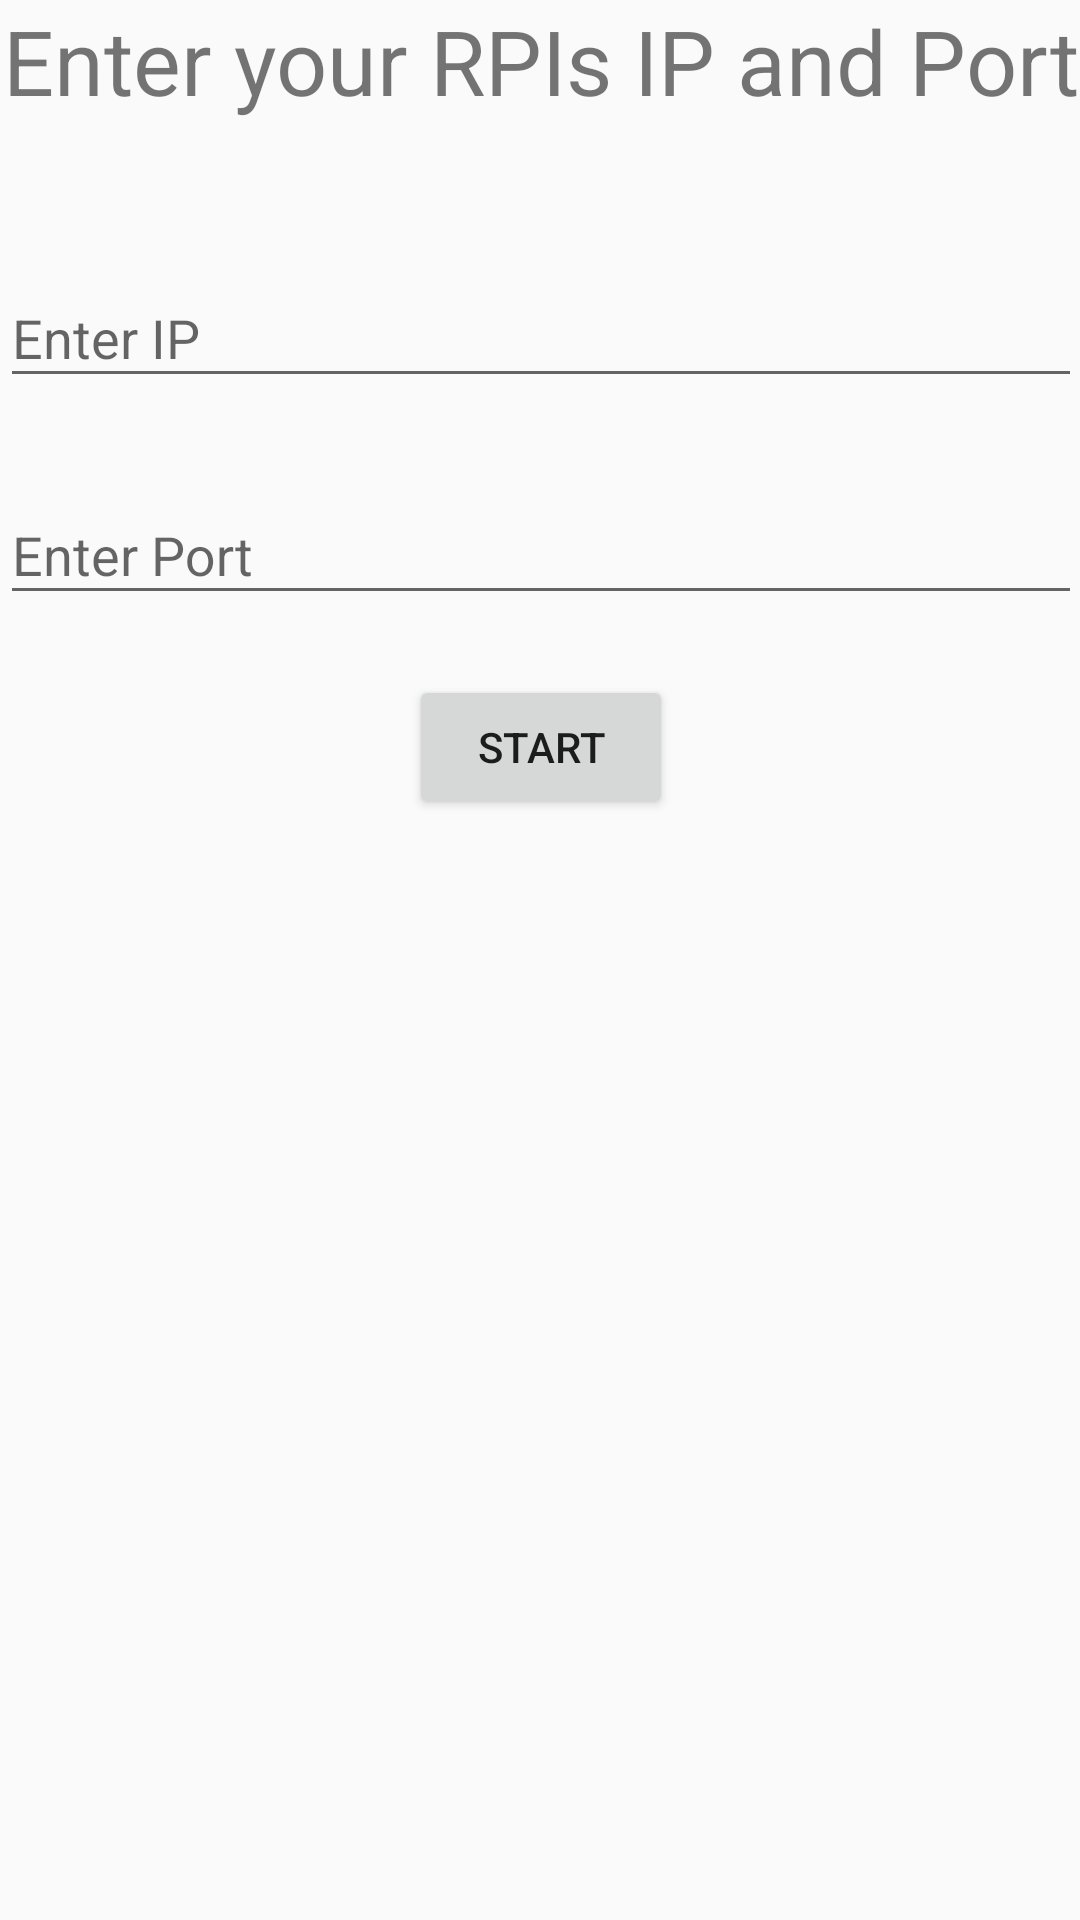

The Android layout XML behind this screen, and the referenced resources:
<!-- AndroidManifest.xml: application theme AppTheme -->
<!-- res/layout/login_fragment.xml -->
<?xml version="1.0" encoding="utf-8"?>
<ScrollView xmlns:android="http://schemas.android.com/apk/res/android"
    android:layout_width="match_parent"
    android:layout_height="match_parent"
    android:padding="@dimen/activity_horizontal_margin">

    <LinearLayout
        android:layout_width="match_parent"
        android:layout_height="wrap_content"
        android:orientation="vertical">

        <TextView
            android:id="@+id/textView"
            android:layout_width="wrap_content"
            android:layout_height="wrap_content"
            android:layout_gravity="center_horizontal"
            android:text="@string/login"
            android:textSize="30sp" />

        <android.support.design.widget.TextInputLayout
            android:id="@+id/ip_input_layout"
            android:layout_width="match_parent"
            android:layout_height="wrap_content"
            android:layout_marginTop="40dp">

            <EditText
                android:id="@+id/editTextIP"
                android:layout_width="match_parent"
                android:layout_height="wrap_content"
                android:hint="@string/enter_ip"
                android:inputType="phone"
                android:lines="1"
                android:singleLine="true" />
        </android.support.design.widget.TextInputLayout>

        <android.support.design.widget.TextInputLayout
            android:id="@+id/port_input_layout"
            android:layout_width="match_parent"
            android:layout_height="wrap_content"
            android:layout_marginTop="20dp">

            <EditText
                android:id="@+id/editTextPort"
                android:layout_width="match_parent"
                android:layout_height="wrap_content"
                android:hint="@string/enter_port"
                android:inputType="number"
                android:lines="1"
                android:singleLine="true" />
        </android.support.design.widget.TextInputLayout>

        <Button
            android:id="@+id/buttonLogin"
            android:layout_width="wrap_content"
            android:layout_height="wrap_content"
            android:layout_gravity="center_horizontal"
            android:layout_marginTop="20dp"
            android:text="@string/start" />
    </LinearLayout>
</ScrollView>
<!-- resources referenced by this layout -->
<resources>
  <string name="enter_ip">Enter IP</string>
  <string name="enter_port">Enter Port</string>
  <string name="login">Enter your RPIs IP and Port</string>
  <string name="start">Start</string>
  <style name="AppTheme" parent="Theme.AppCompat.Light.NoActionBar">
          <item name="colorPrimary">#f44336</item>
          <item name="colorPrimaryDark">#d32f2f</item>
          <item name="colorAccent">#009688</item>
      </style>
</resources>
